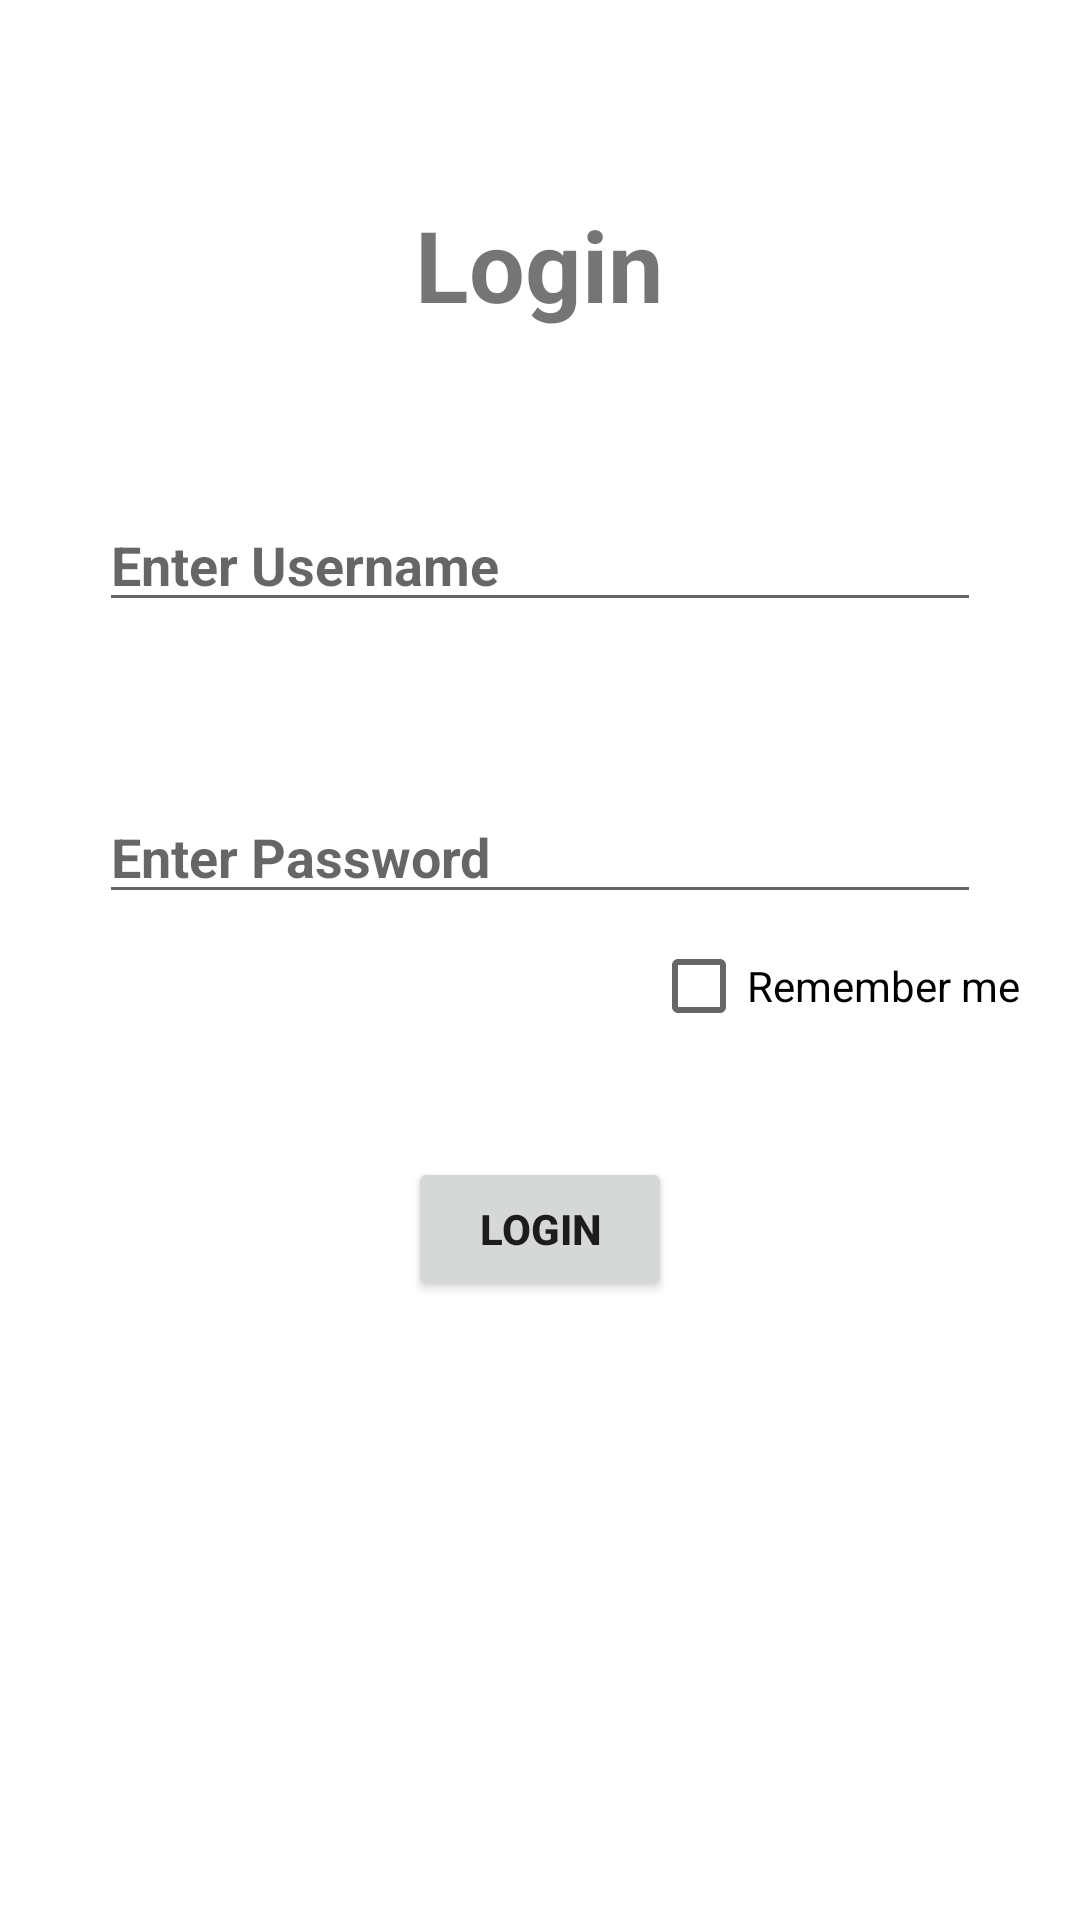

This screen was rendered from an Android layout file. Write that file and the resources it references.
<!-- AndroidManifest.xml: application theme Theme.RememberMe_ShrdPre -->
<!-- res/layout/activity_main.xml -->
<?xml version="1.0" encoding="utf-8"?>
<RelativeLayout xmlns:android="http://schemas.android.com/apk/res/android"
    xmlns:app="http://schemas.android.com/apk/res-auto"
    xmlns:tools="http://schemas.android.com/tools"
    android:layout_width="match_parent"
    android:layout_height="match_parent"
    tools:context=".MainActivity">

    <TextView
        android:id="@+id/tvLogin"
        android:layout_width="wrap_content"
        android:layout_height="wrap_content"
        android:text="@string/login"
        android:textSize="33dp"
        android:textStyle="bold"
        android:layout_marginTop="66dp"
        android:layout_centerHorizontal="true"
        app:layout_constraintBottom_toBottomOf="parent"
        app:layout_constraintLeft_toLeftOf="parent"
        app:layout_constraintRight_toRightOf="parent"
        app:layout_constraintTop_toTopOf="parent" />

    <EditText
        android:id="@+id/etUserName"
        android:layout_width="match_parent"
        android:layout_height="wrap_content"
        android:layout_below="@+id/tvLogin"
        android:layout_marginTop="56dp"
        android:layout_marginRight="33dp"
        android:layout_marginLeft="33dp"
        android:hint="@string/enter_username"
        android:textStyle="bold"
        />

    <EditText
        android:id="@+id/etPassword"
        android:layout_width="match_parent"
        android:layout_height="wrap_content"
        android:layout_below="@+id/etUserName"
        android:layout_marginTop="56dp"
        android:layout_marginRight="33dp"
        android:layout_marginLeft="33dp"
        android:hint="Enter Password"
        android:textStyle="bold"
        />

    <CheckBox
        android:id="@+id/chkBoxRememberMe"
        android:layout_width="wrap_content"
        android:layout_height="wrap_content"
        android:text="Remember me"
        android:layout_below="@+id/etPassword"
        android:layout_alignParentRight="true"
        android:layout_marginRight="20dp"
        />

    <Button
        android:id="@+id/btnLogin"
        android:layout_width="wrap_content"
        android:layout_height="wrap_content"
        android:text="Login"
        android:textStyle="bold"
        android:layout_centerHorizontal="true"
        android:layout_below="@+id/chkBoxRememberMe"
        android:layout_marginTop="33dp"
        />

</RelativeLayout>
<!-- resources referenced by this layout -->
<resources>
  <string name="enter_username">Enter Username</string>
  <string name="login">Login</string>
  <style name="Theme.RememberMe_ShrdPre" parent="Theme.MaterialComponents.DayNight.DarkActionBar">
          
          <item name="colorPrimary">@color/purple_500</item>
          <item name="colorPrimaryVariant">@color/purple_700</item>
          <item name="colorOnPrimary">@color/white</item>
          
          <item name="colorSecondary">@color/teal_200</item>
          <item name="colorSecondaryVariant">@color/teal_700</item>
          <item name="colorOnSecondary">@color/black</item>
          
          <item name="android:statusBarColor" tools:targetApi="l">?attr/colorPrimaryVariant</item>
          
      </style>
  <!-- not gathered from this repository: default colours our renderer supplied (Android Studio template values) -->
  <color name="purple_500">#FF6200EE</color>
  <color name="purple_700">#FF3700B3</color>
  <color name="teal_200">#FF03DAC5</color>
  <color name="teal_700">#FF018786</color>
  <color name="black">#FF000000</color>
  <color name="white">#FFFFFFFF</color>
</resources>
